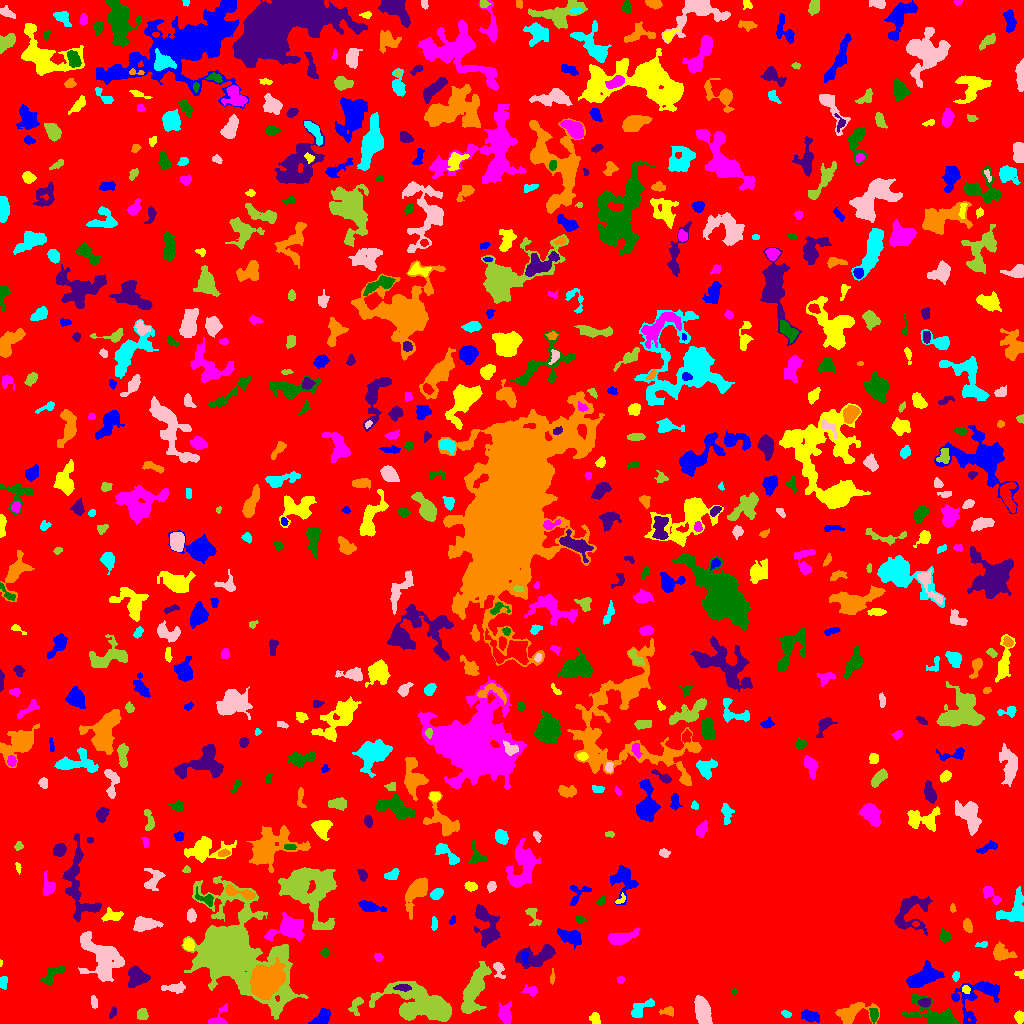

Data behind this chart, as committed beside it:
ID, X, Y, A, B, theta, total_flux, mu_max, mu_median, mu_mean, R_fwhm, R_e, R10, R90, x_start, x_end, y_start, y_end, area, greylevel
0, 510.6, 529.4, 301.1, 285.4, 0.3018, 1834760, 16.0, 2.0, 2.528, 36.29, 240.9, 93.22, 377.2, 0, 1023, 0, 1023, 725700, 2.528
1, 321.6, 6.579, 5.584, 3.037, 0.6744, 544.0, 5.0, 2.0, 2.473, 5.499, 4.82, 1.784, 7.378, 308, 331, 0, 15, 220, 8.473
2, 594.8, 5.128, 2.698, 2.472, -0.9118, 304.0, 6.0, 3.0, 2.789, 4.334, 3.241, 1.262, 5.078, 589, 600, 0, 11, 109, 11.79
3, 505.2, 9.359, 4.892, 3.114, -1.518, 677.0, 6.0, 3.0, 2.918, 6.358, 4.72, 1.871, 7.399, 498, 511, 0, 22, 232, 9.918
4, 934.2, 9.168, 14.56, 5.837, -0.3536, 2309, 10.0, 3.0, 3.602, 7.399, 8.078, 2.985, 12.73, 902, 958, 0, 29, 641, 8.602
5, 112.8, 10.75, 3.048, 1.572, 1.153, 105.0, 3.0, 2.0, 1.544, 3.613, 2.821, 1.128, 4.068, 109, 116, 5, 17, 68, 6.544
6, 668, 12.39, 3.457, 2.036, 0.08684, 189.0, 4.0, 2.0, 1.783, 4.334, 3.038, 1.128, 4.886, 659, 673, 7, 17, 106, 11.78
7, 785.4, 9.85, 2.196, 1.541, -0.507, 160.0, 7.0, 2.0, 2.5, 2.394, 2.185, 0.7979, 3.613, 781, 791, 6, 13, 64, 21.5
8, 702.2, 13.61, 6.731, 3.011, -1.261, 1994, 14.0, 5.0, 5.01, 6.652, 5.698, 2.185, 8.903, 694, 712, 0, 28, 398, 15.01
9, 142.3, 9.383, 2.918, 2.456, 1.383, 334.0, 7.0, 3.0, 2.807, 3.656, 3.338, 1.262, 5.171, 137, 148, 4, 15, 119, 7.807
10, 744.4, 12.35, 5.032, 3.092, 1.405, 1145, 13.0, 4.0, 4.771, 4.406, 4.583, 1.693, 7.464, 735, 753, 0, 22, 240, 15.77
11, 810.2, 7.647, 4.458, 2.363, -0.265, 600.0, 7.0, 3.0, 3.175, 5.14, 4.146, 1.693, 6.433, 801, 819, 1, 14, 189, 22.17
12, 1019, 6.515, 2.519, 2.064, -1.257, 293.0, 7.0, 3.0, 2.79, 3.478, 2.932, 1.128, 4.583, 1014, 1023, 0, 13, 105, 9.79
13, 219.2, 4.63, 6.544, 3.606, 0.9576, 525.0, 10.0, 2.0, 3.0, 3.09, 3.568, 1.262, 6.103, 208, 227, 0, 20, 175, 8.0
14, 873.5, 8.203, 3.21, 1.765, -1.489, 305.0, 9.0, 2.0, 2.723, 2.821, 2.821, 0.9772, 4.652, 869, 878, 0, 15, 112, 15.72
15, 925, 20.62, 2.824, 1.971, 0.09426, 381.0, 7.0, 4.0, 3.81, 4.068, 3.038, 1.262, 4.618, 918, 930, 16, 25, 100, 12.81
16, 852.6, 9.876, 9.886, 5.027, 0.2725, 1630, 9.0, 3.0, 3.756, 6.794, 6.457, 2.523, 10.17, 835, 879, 0, 21, 434, 12.76
17, 640.5, 14.22, 7.26, 2.972, 0.6531, 697.0, 7.0, 3.0, 2.941, 4.787, 4.687, 1.693, 7.464, 631, 654, 6, 25, 237, 9.941
18, 94.18, 21.25, 3.344, 1.6, -1.372, 158.0, 3.0, 2.0, 1.951, 4.222, 2.877, 1.262, 4.37, 91, 97, 15, 28, 81, 6.951
19, 356, 18.06, 5.203, 2.831, 1.187, 287.0, 4.0, 2.0, 1.888, 5.836, 4.222, 1.493, 6.18, 348, 363, 8, 26, 152, 6.888
20, 587.9, 27.02, 5.87, 3.497, -0.4264, 521.0, 5.0, 2.0, 2.379, 5.557, 4.82, 1.954, 7.269, 579, 601, 20, 36, 219, 11.38
21, 979.5, 29.3, 14.33, 8.162, 0.4974, 1747, 10.0, 2.0, 2.4, 5.614, 6.979, 2.459, 12.09, 951, 999, 0, 42, 728, 9.4
22, 965.6, 34.18, 2.032, 1.798, -0.5146, 210.0, 6.0, 3.0, 3.281, 3.478, 2.459, 0.9772, 3.827, 962, 970, 30, 38, 64, 13.28
23, 530.6, 32.67, 3.995, 2.436, -0.1614, 277.0, 4.0, 2.0, 2.289, 5.67, 3.7, 1.382, 5.528, 521, 537, 27, 39, 121, 9.289
24, 734, 31.76, 1.639, 1.19, -1.482, 98.0, 7.0, 2.0, 2.649, 1.954, 1.693, 0.5642, 2.706, 731, 737, 29, 36, 37, 14.65
25, 403, 35.74, 4.03, 1.641, -0.03623, 207.0, 3.0, 2.0, 1.935, 4.687, 3.29, 1.382, 5.078, 393, 411, 32, 39, 107, 13.93
26, 265.1, 42.54, 7.672, 6.806, 0.9221, 10261, 27.0, 8.0, 10.09, 9.674, 8.759, 3.568, 14.52, 250, 285, 24, 66, 1017, 23.09
27, 2.867, 41.34, 3.045, 1.908, 1.472, 271.0, 5.0, 3.0, 2.853, 4.029, 2.985, 1.262, 4.652, 0, 7, 34, 47, 95, 7.853
28, 174.1, 35.47, 6.138, 2.232, 0.01129, 339.0, 4.0, 2.0, 1.852, 5.944, 4.297, 1.596, 6.723, 161, 185, 30, 42, 183, 6.852
29, 421.2, 19.62, 18.56, 8.185, -0.313, 7465, 12.0, 4.0, 4.64, 13.45, 12.02, 4.652, 19.06, 369, 451, 2, 42, 1609, 9.64
30, 889.2, 37.83, 2.836, 1.64, -0.6517, 230.0, 5.0, 3.0, 3.026, 3.868, 2.821, 1.128, 4.297, 884, 894, 33, 42, 76, 9.026
31, 923.3, 46.1, 8.664, 3.879, 0.4014, 2293, 10.0, 4.0, 4.427, 8.903, 7.001, 2.821, 10.85, 906, 944, 36, 63, 518, 11.43
32, 1020, 49.53, 2.669, 2.039, -0.2283, 98.0, 3.0, 1.0, 1.531, 3.09, 2.523, 0.9772, 3.989, 1014, 1023, 45, 54, 64, 7.531
33, 620.4, 43.73, 1.85, 1.618, -1.494, 149.0, 5.0, 3.0, 2.865, 3.241, 2.257, 0.7979, 3.385, 617, 624, 40, 47, 52, 10.87
34, 52, 48.56, 7.045, 2.877, 0.7518, 402.0, 4.0, 2.0, 1.755, 6.817, 4.918, 1.954, 7.313, 40, 65, 38, 58, 229, 6.755
35, 136.6, 46.97, 4.581, 4.289, -1.058, 1345, 10.0, 3.0, 4.039, 6.457, 5.323, 2.111, 8.575, 128, 150, 36, 58, 333, 9.039
36, 552.2, 46.46, 3.835, 1.051, 1.52, 138.0, 4.0, 2.0, 2.3, 3.656, 2.459, 0.9772, 3.742, 550, 555, 39, 55, 60, 10.3
37, 955.9, 47.2, 2.207, 1.584, 1.402, 162.0, 6.0, 2.0, 2.492, 3.09, 2.394, 0.7979, 3.785, 952, 959, 42, 52, 65, 10.49
38, 498.6, 54.85, 4.325, 2.356, -1.286, 275.0, 5.0, 2.0, 1.993, 3.613, 3.29, 1.262, 5.67, 493, 505, 45, 61, 138, 10.99
39, 474, 33.39, 13.48, 4.301, 1.215, 5250, 16.0, 6.0, 6.827, 9.508, 8.849, 3.338, 13.9, 461, 491, 10, 62, 769, 11.83
40, 356, 71.57, 11.01, 7.246, -1.203, 4544, 14.0, 4.0, 4.902, 8.921, 9.288, 3.478, 14.88, 334, 383, 48, 90, 927, 8.902
41, 524.6, 66.67, 3.165, 1.668, -1.461, 270.0, 6.0, 3.0, 3.462, 4.26, 2.877, 1.128, 4.406, 521, 528, 60, 72, 78, 17.46
42, 0.6, 60.26, 1.52, 0.6803, 1.515, 35.0, 4.0, 1.5, 1.75, 1.784, 1.262, 0.0, 2.034, 0, 2, 57, 64, 20, 8.75
43, 378.6, 66.14, 2.006, 1.776, -0.4757, 188.0, 6.0, 3.0, 2.806, 3.338, 2.394, 0.9772, 3.742, 374, 383, 62, 70, 67, 10.81
44, 324.8, 70.62, 2.09, 2.013, 0.578, 135.0, 4.0, 2.0, 1.901, 3.613, 2.585, 0.9772, 4.184, 320, 329, 66, 76, 71, 6.901
45, 538.4, 67.89, 10.48, 4.56, 0.3368, 1709, 11.0, 3.0, 3.446, 5.262, 6.358, 2.326, 10.46, 515, 555, 55, 79, 496, 13.45
46, 1001, 70.41, 5.037, 3.799, -0.3837, 1127, 9.0, 4.0, 4.302, 6.077, 5.046, 2.034, 7.899, 993, 1017, 63, 82, 262, 9.302
47, 981.9, 78.76, 3.026, 1.219, 0.02601, 98.0, 4.0, 1.0, 1.485, 3.09, 2.185, 0.7979, 3.613, 975, 987, 76, 82, 66, 8.485
48, 101.9, 66.48, 13.44, 8.318, -0.9009, 4396, 9.0, 4.0, 4.187, 11.85, 10.48, 4.146, 16.14, 78, 124, 42, 92, 1050, 8.187
49, 229.4, 72.09, 20.13, 13.63, -0.7482, 80788, 104.0, 6.0, 15.71, 12.36, 13.56, 5.14, 28.42, 181, 308, 4, 147, 5143, 19.71
50, 417.9, 72.54, 7.76, 3.88, -0.8455, 3046, 17.0, 5.0, 5.915, 5.971, 6.308, 2.394, 10.67, 400, 432, 56, 88, 515, 11.91
51, 570.3, 86.89, 5.801, 2.985, -0.2919, 1890, 16.0, 6.0, 6.279, 5.971, 5.171, 1.954, 8.117, 556, 581, 74, 95, 301, 17.28
52, 188.7, 78.63, 2.772, 2.49, -0.9697, 465.0, 7.0, 4.0, 3.908, 4.478, 3.432, 1.382, 5.262, 183, 194, 73, 85, 119, 10.91
53, 620.7, 85.15, 6.679, 2.804, 0.2382, 2351, 21.0, 6.0, 7.683, 5.202, 4.983, 1.954, 8.311, 608, 640, 79, 96, 306, 22.68
54, 944.8, 87.49, 2.927, 2.541, -1.21, 579.0, 9.0, 5.0, 4.866, 4.406, 3.478, 1.382, 5.412, 940, 951, 81, 95, 119, 9.866
55, 486.9, 97.14, 11.08, 5.181, -1.316, 2275, 9.0, 4.0, 3.909, 7.548, 7.715, 2.932, 12.11, 474, 500, 76, 119, 582, 8.909
56, 967.5, 97.2, 3.04, 2.029, -1.228, 297.0, 7.0, 2.0, 2.538, 3.29, 3.09, 1.128, 4.983, 963, 972, 91, 105, 117, 8.538
57, 434, 99.31, 3.518, 1.272, -1.558, 160.0, 4.0, 2.0, 2.051, 4.222, 2.706, 0.9772, 4.068, 431, 437, 93, 107, 78, 8.051
58, 144.2, 99.29, 5.801, 3.108, 0.06195, 2101, 15.0, 6.0, 6.821, 6.18, 5.109, 2.111, 8.253, 133, 163, 92, 107, 308, 10.82
59, 532.8, 107.5, 6.009, 2.83, -1.139, 325.0, 4.0, 2.0, 2.097, 6.024, 4.068, 1.693, 6.18, 525, 541, 98, 115, 155, 9.097
... 651 more rows
